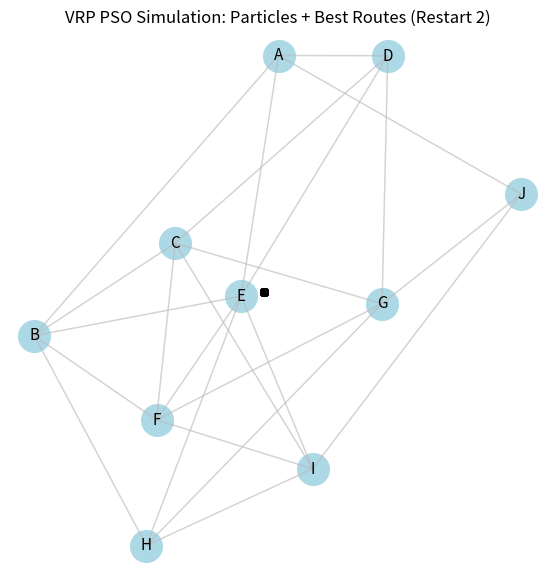

The matplotlib source for this figure:
import math
import random

import numpy as np
import networkx as nx
import matplotlib
from matplotlib import pyplot as plt
from matplotlib import animation
from matplotlib.collections import LineCollection
from matplotlib import patches

# =========================
# CONFIG
# =========================

USE_AGG = False
SAVE_GIF = False
GIF_PATH = "vrp_pso_animation.gif"

NUM_PARTICLES = 80
ITERATIONS = 40
FRAMES_PER_EDGE = 3
RESTARTS = 5
SELECT_RESTART = 2

W_START = 0.9
W_END = 0.4
C1 = 0.7
C2 = 0.9
MUTATION_RATE = 0.15
SEED = 7

STARTS = ["A", "H"]

if USE_AGG:
    matplotlib.use("Agg")

RNG = random.Random(SEED)

# =========================
# GRAPH DEFINITION
# =========================

G = nx.DiGraph()

base_edges = [
    ("A", "B", 3),
    ("B", "C", 4),
    ("C", "D", 3),
    ("D", "E", 5),
    ("E", "F", 4),
    ("F", "G", 5),
    ("G", "H", 3),
    ("H", "I", 4),
    ("I", "J", 3),
    ("J", "A", 6),
    ("A", "E", 7),
    ("C", "G", 6),
    ("E", "I", 5),
    ("B", "F", 7),
    ("A", "D", 6),
    ("B", "E", 6),
    ("C", "F", 7),
    ("D", "G", 6),
    ("E", "H", 7),
    ("F", "I", 6),
    ("G", "J", 7),
    ("B", "H", 8),
    ("C", "I", 8),
]

for u, v, w in base_edges:
    G.add_weighted_edges_from([(u, v, w), (v, u, w)])

pos = nx.spring_layout(G, seed=5)

NODES = [n for n in G.nodes() if n not in STARTS]

# =========================
# PSO HELPERS (VRP)
# =========================

def edge_weight(u, v):
    if G.has_edge(u, v):
        return G[u][v]["weight"]
    return math.inf


def routes_from_position(order, split_index):
    route_a = [STARTS[0]] + order[:split_index] + [STARTS[0]]
    route_b = [STARTS[1]] + order[split_index:] + [STARTS[1]]
    return [route_a, route_b]


def route_cost(route):
    cost = 0.0
    for u, v in zip(route, route[1:]):
        w = edge_weight(u, v)
        if not math.isfinite(w):
            return math.inf
        cost += w
    return cost


def vrp_cost(order, split_index):
    if split_index <= 0 or split_index >= len(order):
        return math.inf
    routes = routes_from_position(order, split_index)
    return route_cost(routes[0]) + route_cost(routes[1])


def swaps_to_transform(src, target):
    src_list = list(src)
    swap_list = []
    index_map = {v: i for i, v in enumerate(src_list)}
    for i, v in enumerate(target):
        if src_list[i] != v:
            j = index_map[v]
            swap_list.append((i, j))
            src_list[i], src_list[j] = src_list[j], src_list[i]
            index_map[src_list[j]] = j
            index_map[src_list[i]] = i
    return swap_list


def apply_swaps(order, swaps):
    order = list(order)
    for i, j in swaps:
        order[i], order[j] = order[j], order[i]
    return order


class Particle:
    def __init__(self, init_order, split_index):
        self.position = list(init_order)
        self.split = split_index
        self.velocity = []
        self.cost = vrp_cost(self.position, self.split)
        self.best_position = list(self.position)
        self.best_split = self.split
        self.best_cost = self.cost


def run_pso_vrp():
    selected_particles = None
    selected_gbest_routes = None
    selected_gbest_costs = None

    last_particles = None
    last_gbest_routes = None
    last_gbest_costs = None

    for restart_idx in range(1, RESTARTS + 1):
        particles = []
        for _ in range(NUM_PARTICLES):
            order = list(NODES)
            RNG.shuffle(order)
            split_index = RNG.randint(1, len(order) - 1)
            particles.append(Particle(order, split_index))

        global_best = min(particles, key=lambda p: p.cost)
        gbest_pos = list(global_best.position)
        gbest_split = global_best.split
        gbest_cost = global_best.cost

        particle_routes_by_iter = []
        gbest_routes_by_iter = []
        gbest_cost_by_iter = []

        for it in range(ITERATIONS):
            w = W_START - (W_START - W_END) * (it / max(ITERATIONS - 1, 1))
            for p in particles:
                v1 = swaps_to_transform(p.position, p.best_position)
                v2 = swaps_to_transform(p.position, gbest_pos)

                keep = int(w * len(p.velocity))
                new_velocity = p.velocity[:keep]

                for sw in v1:
                    if RNG.random() < C1:
                        new_velocity.append(sw)
                for sw in v2:
                    if RNG.random() < C2:
                        new_velocity.append(sw)

                p.position = apply_swaps(p.position, new_velocity)
                p.velocity = new_velocity

                if RNG.random() < MUTATION_RATE:
                    i, j = RNG.sample(range(len(p.position)), 2)
                    p.position[i], p.position[j] = p.position[j], p.position[i]

                if RNG.random() < MUTATION_RATE:
                    p.split = RNG.randint(1, len(p.position) - 1)

                p.cost = vrp_cost(p.position, p.split)

                if p.cost < p.best_cost:
                    p.best_cost = p.cost
                    p.best_position = list(p.position)
                    p.best_split = p.split

            best_particle = min(particles, key=lambda p: p.cost)
            if best_particle.cost < gbest_cost:
                gbest_cost = best_particle.cost
                gbest_pos = list(best_particle.position)
                gbest_split = best_particle.split

            particle_routes = []
            for p in particles:
                particle_routes.append(routes_from_position(p.position, p.split))
            particle_routes_by_iter.append(particle_routes)
            gbest_routes_by_iter.append(routes_from_position(gbest_pos, gbest_split))
            gbest_cost_by_iter.append(gbest_cost)

        last_particles = particle_routes_by_iter
        last_gbest_routes = gbest_routes_by_iter
        last_gbest_costs = gbest_cost_by_iter

        if restart_idx == SELECT_RESTART:
            selected_particles = particle_routes_by_iter
            selected_gbest_routes = gbest_routes_by_iter
            selected_gbest_costs = gbest_cost_by_iter
            break

    if selected_particles is None:
        selected_particles = last_particles
        selected_gbest_routes = last_gbest_routes
        selected_gbest_costs = last_gbest_costs

    return selected_particles, selected_gbest_routes, selected_gbest_costs


particle_routes_by_iter, gbest_routes_by_iter, gbest_cost_by_iter = run_pso_vrp()

# =========================
# FRAME DATA
# =========================

particle_frames = []
iter_frames = []

for it, particle_routes in enumerate(particle_routes_by_iter):
    max_steps = 0
    for routes in particle_routes:
        for route in routes:
            max_steps = max(max_steps, len(route) - 1)
    for step in range(max_steps):
        for sub in range(FRAMES_PER_EDGE):
            t = (sub + 1) / FRAMES_PER_EDGE
            positions = []
            for routes in particle_routes:
                for route in routes:
                    if step < len(route) - 1:
                        u = route[step]
                        v = route[step + 1]
                        u_pos = np.array(pos[u])
                        v_pos = np.array(pos[v])
                        positions.append(u_pos * (1 - t) + v_pos * t)
                    else:
                        positions.append(np.array(pos[route[-1]]))
            particle_frames.append(positions)
            iter_frames.append(it + 1)

# =========================
# ANIMATION
# =========================

fig, ax = plt.subplots(figsize=(9, 7))
fig.subplots_adjust(right=0.72)
ax.set_title(f"VRP PSO Simulation: Particles + Best Routes (Restart {SELECT_RESTART})")
ax.axis("off")

nx.draw_networkx_nodes(G, pos, ax=ax, node_size=520, node_color="lightblue")
nx.draw_networkx_labels(G, pos, ax=ax, font_size=11)

base_lc = LineCollection(
    [(pos[u], pos[v]) for u, v in G.edges()],
    colors="#bbbbbb",
    linewidths=1.0,
    alpha=0.4
)
ax.add_collection(base_lc)

route_colors = ["#b30000", "#1f7a1f"]
best_lcs = []
best_arrows = [[], []]
for color in route_colors:
    best_lc = LineCollection([], colors=color, linewidths=4.5, alpha=0.6)
    ax.add_collection(best_lc)
    best_lcs.append(best_lc)

particle_scatter = ax.scatter(
    np.zeros(NUM_PARTICLES * 2),
    np.zeros(NUM_PARTICLES * 2),
    s=28,
    c="black",
    zorder=5
)

iter_text = ax.text(
    0.02,
    0.98,
    "",
    transform=ax.transAxes,
    ha="left",
    va="top",
    fontsize=10,
    bbox={"facecolor": "white", "alpha": 0.7, "edgecolor": "none"}
)

best_text = ax.text(
    0.02,
    0.02,
    "",
    transform=ax.transAxes,
    ha="left",
    va="bottom",
    fontsize=9,
    family="monospace",
    bbox={"facecolor": "white", "alpha": 0.8, "edgecolor": "none"}
)


def update(frame_idx):
    dots = np.array(particle_frames[frame_idx])
    particle_scatter.set_offsets(dots)
    iter_idx = iter_frames[frame_idx] - 1
    iter_text.set_text(f"Iteration {iter_frames[frame_idx]}")

    best_routes = gbest_routes_by_iter[iter_idx]
    best_cost = gbest_cost_by_iter[iter_idx]
    if best_routes:
        route_lines = []
        for r_idx, route in enumerate(best_routes):
            segments_route = [(pos[u], pos[v]) for u, v in zip(route, route[1:])]
            best_lcs[r_idx].set_segments(segments_route)

            while len(best_arrows[r_idx]) < len(segments_route):
                arrow = patches.FancyArrowPatch(
                    (0, 0),
                    (0, 0),
                    arrowstyle="-|>",
                    mutation_scale=12,
                    color=route_colors[r_idx],
                    linewidth=1.2,
                    alpha=0.6
                )
                ax.add_patch(arrow)
                best_arrows[r_idx].append(arrow)

            for i, arrow in enumerate(best_arrows[r_idx]):
                if i < len(segments_route):
                    start, end = segments_route[i]
                    arrow.set_positions(start, end)
                    arrow.set_visible(True)
                else:
                    arrow.set_visible(False)

            route_lines.append(f"Route {STARTS[r_idx]}: {'->'.join(route)}")

        if math.isfinite(best_cost):
            best_text.set_text(
                f"Best cost: {best_cost:.2f}\n" + "\n".join(route_lines)
            )
        else:
            best_text.set_text("Best cost: inf\nRoutes: (infeasible)")
    else:
        for r_idx, best_lc in enumerate(best_lcs):
            best_lc.set_segments([])
            for arrow in best_arrows[r_idx]:
                arrow.set_visible(False)
        best_text.set_text("Best cost: N/A\nRoutes: N/A")

    artists = [particle_scatter, iter_text, best_text]
    artists.extend(best_lcs)
    for arrows in best_arrows:
        artists.extend(arrows)
    return tuple(artists)


ani = animation.FuncAnimation(
    fig,
    update,
    frames=len(particle_frames),
    interval=60,
    blit=False
)

if SAVE_GIF:
    ani.save(GIF_PATH, writer="pillow", fps=8)
else:
    plt.show()
